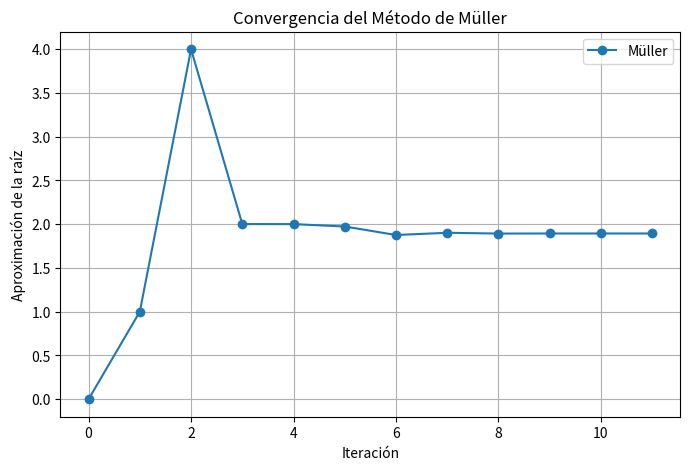

Reproduce this figure in Python. (Note: this script raises an exception after producing the figure.)
import numpy as np
import matplotlib.pyplot as plt

# Función del Polinomio
def p(x):
    return x**7 - 5*x**6 + 9*x**5 - 7*x**4 + 3*x**3 - 2*x**2 + x - 1

#Muller
x0 = 0
x1 = 1
x2 = 4

# Bairstow
r0 = -2
s0 = 3

#Valor de Tolerancia: 0.000001
tol = 1e-6

def muller(x0, x1, x2, max_iter=100):
    history = [x0, x1, x2]
    for i in range(max_iter):
        # Definimos las distancias entre cada punto
        h1 = x1 - x0
        h2 = x2 - x1
        # Definimos las pendientes
        p1 = (p(x1) - p(x0)) / h1
        p2 = (p(x2) - p(x1)) / h2
        # Definimos la curvatura
        d = (p2 - p1) / (h2 - h1)

        #Punto b
        b = p2 + h2 * d
        D = np.sqrt(b**2 - 4 * p(x2) * d)

        if abs(b - D) < abs(b + D):
            E = b + D
        else:
            E = b - D

        h = -2 * p(x2) / E
        x3 = x2 + h
        history.append(x3)

        #Verificar Convergencia
        if abs(h) < tol:
            return x3, history, i
        
        x0 = x1
        x1 = x2
        x2 = x3

    raise Exception("No se encontró la raíz en el número máximo de iteraciones")

def bairstow(coeficientes, r, s, max_iter=100):
    n = len(coeficientes) - 1
    b = np.zeros(n+1)
    c = np.zeros(n+1)

    history_r = [r]
    history_s = [s]

    for i in range(max_iter):
        b[n] = coeficientes[n]
        b[n - 1] = coeficientes[n - 1] + r * b[n]

        for j in range(n - 2, -1, -1):
            b[j] = coeficientes[j] + r * b[j + 1] + s * b[j + 2]

        c[n] = b[n]
        c[n - 1] = b[n - 1] + r * c[n]

        for j in range(n - 2, -1, -1):
            c[j] = b[j] + r * c[j + 1] + s * c[j + 2]

        determinante = c[2] * c[2] - c[3] * c[1]
        if abs(determinante) < 1e-12:
            raise Exception("Determinante muy pequeño")
        
        dr = (-b[1]*c[2] + b[0]*c[3]) / determinante
        ds = (-b[0]*c[2] + b[1]*c[1]) / determinante
        
        r += dr
        s += ds
        
        history_r.append(r)
        history_s.append(s)

        if abs(dr) < tol and abs(ds) < tol:
            break
        # Una vez que encontramos r y s, resolvemos las raíces del cuadrático
    discriminante = r**2 - 4*s
    if discriminante >= 0:
        root1 = (-r + np.sqrt(discriminante)) / 2
        root2 = (-r - np.sqrt(discriminante)) / 2
    else:
        root1 = complex(-r/2, np.sqrt(-discriminante)/2)
        root2 = complex(-r/2, -np.sqrt(-discriminante)/2)
    
    return (root1, root2), history_r, history_s, i

coeffs = [1, -5, 9, -7, 3, -2, 1, -1]




raiz, history_muller, iteraciones = muller(x0, x1, x2)
print(f"La raíz encontrada con el método de Müller es: {raiz:.6f} con {iteraciones} iteraciones")

plt.figure(figsize=(8,5))
plt.plot(range(len(history_muller)), history_muller, marker='o', label='Müller')
plt.title('Convergencia del Método de Müller')
plt.xlabel('Iteración')
plt.ylabel('Aproximación de la raíz')
plt.grid()
plt.legend()
plt.savefig("graficas/grafica_muller.png")  # Guarda la gráfica como imagen

(raiz1_bairstow, raiz2_bairstow), history_r, history_s, iteraciones = bairstow(coeffs, r0, s0)
print(f"Las raíces encontradas con Bairstow son: {raiz1_bairstow:.6f} y {raiz2_bairstow:.6f} con {iteraciones} iteraciones")

# Graficar evolución de r y s
plt.figure(figsize=(10,5))
plt.plot(range(len(history_r)), history_r, marker='o', label='r')
plt.plot(range(len(history_s)), history_s, marker='x', label='s')
plt.title('Convergencia del Método de Bairstow')
plt.xlabel('Iteración')
plt.ylabel('Valor de r y s')
plt.grid()
plt.legend()
plt.savefig("graficas/grafica_bairstow.png")  # Guarda la gráfica como imagen
